7-way image classification set "dataset" from GitHub (queirozPedro/Classificacao-de-Celulas-Medula-Ossea); label vocabulary: BLA 0001 1000, EOS 0001 1000, LYT 0001 1000, MON 0001 1000, NGS 0001 1000, NIF 0001 1000, PMO 0001 1000.

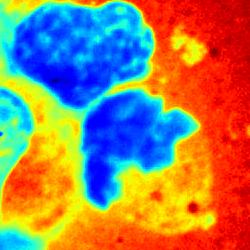
Label: NIF 0001 1000

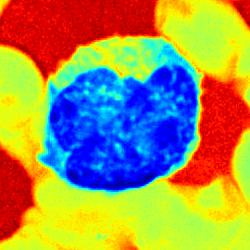
Label: BLA 0001 1000

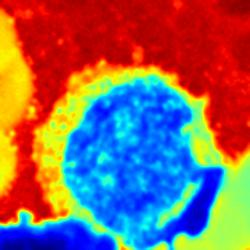
Label: MON 0001 1000

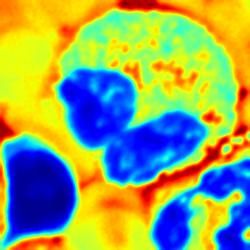
Label: EOS 0001 1000

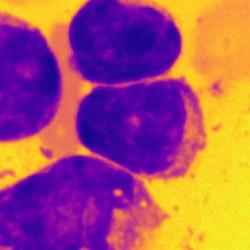
Label: LYT 0001 1000

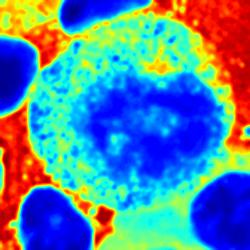
Label: PMO 0001 1000
